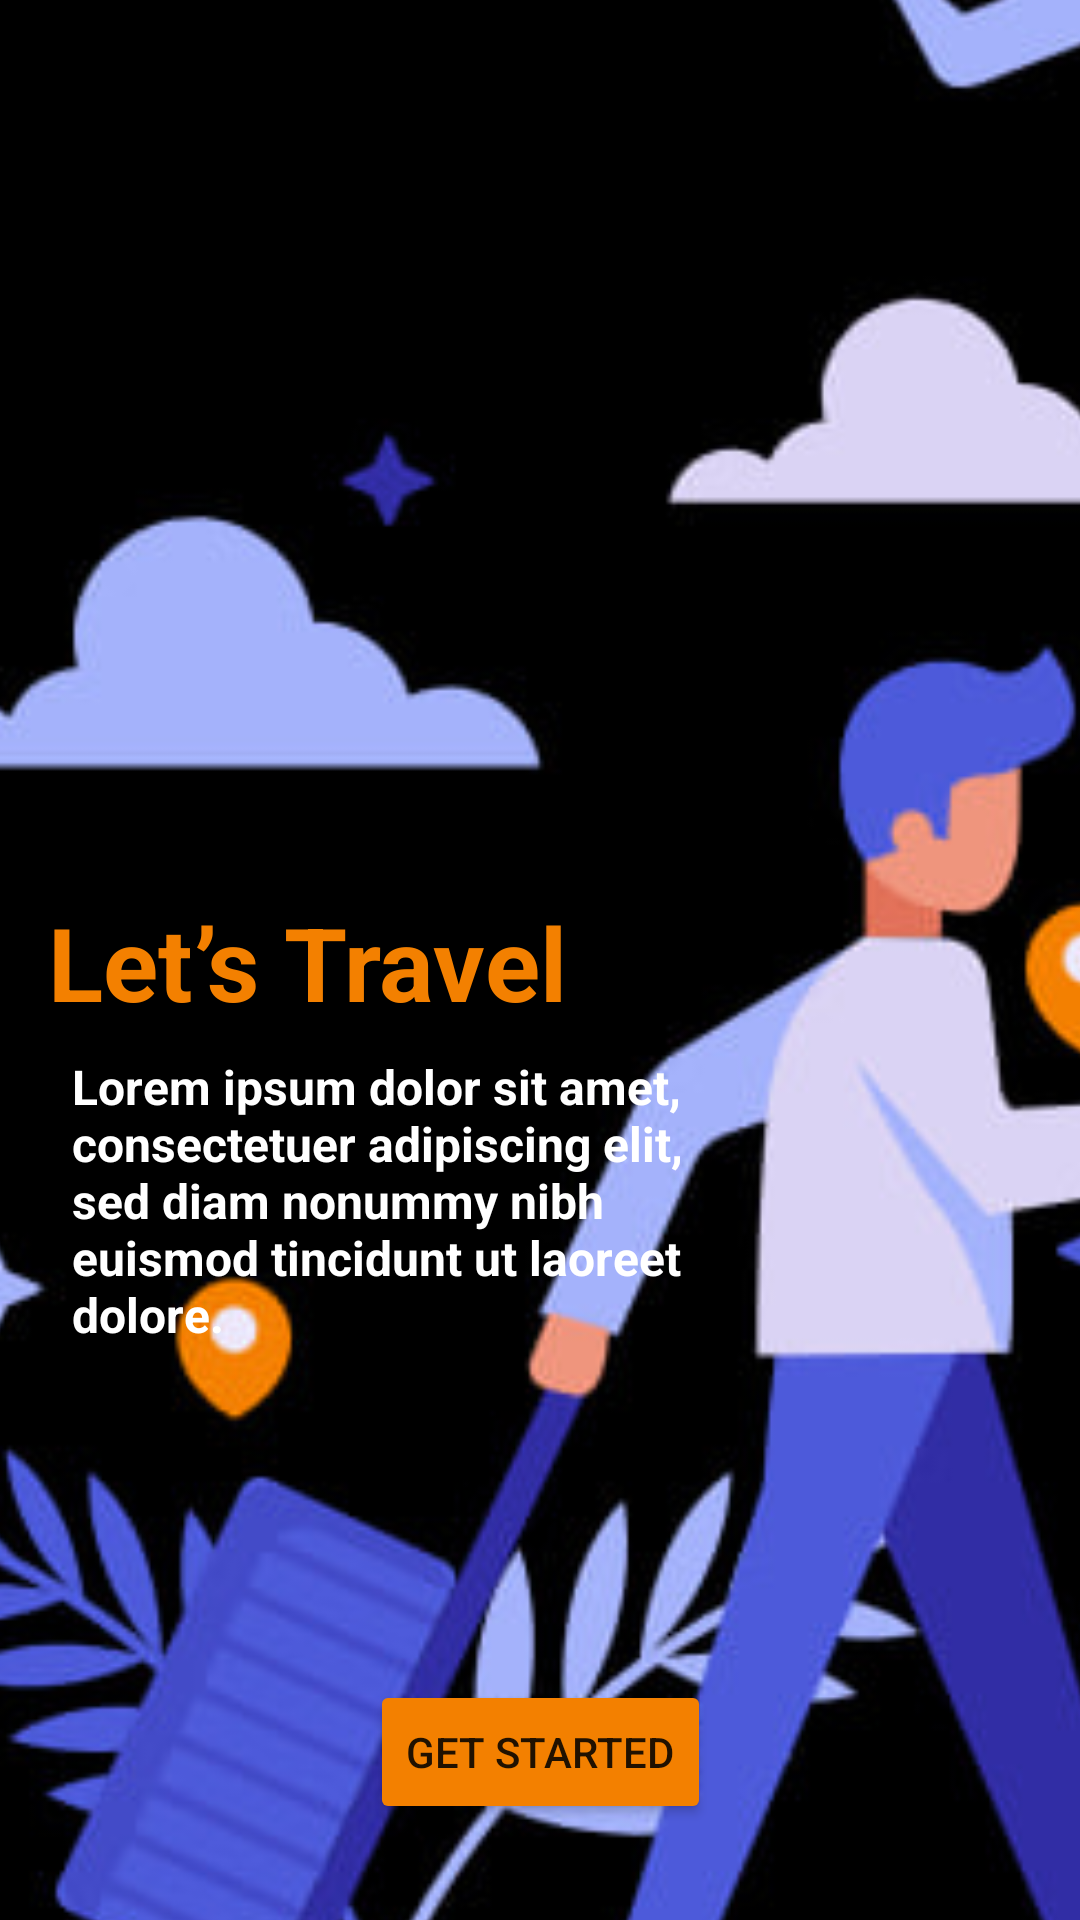

Here is an Android app screen rendered from its layout file. Give the layout XML and the strings, colors and styles it references.
<!-- AndroidManifest.xml: application theme Theme.MyTravel -->
<!-- res/layout/activity_welcome1.xml -->
<?xml version="1.0" encoding="utf-8"?>
<androidx.constraintlayout.widget.ConstraintLayout xmlns:android="http://schemas.android.com/apk/res/android"
    xmlns:app="http://schemas.android.com/apk/res-auto"
    xmlns:tools="http://schemas.android.com/tools"
    android:id="@+id/radius"
    android:layout_width="match_parent"
    android:layout_height="match_parent">

    <ImageView
        android:id="@+id/imageView27"
        android:layout_width="521dp"
        android:layout_height="853dp"
        app:layout_constraintBottom_toBottomOf="parent"
        app:layout_constraintEnd_toEndOf="parent"
        app:layout_constraintHorizontal_bias="0.236"
        app:layout_constraintStart_toStartOf="parent"
        app:layout_constraintTop_toTopOf="parent"
        app:srcCompat="@drawable/photo1" />

    <TextView
        android:id="@+id/textView59"
        android:layout_width="wrap_content"
        android:layout_height="wrap_content"
        android:layout_marginStart="16dp"
        android:layout_marginTop="298dp"
        android:text="@string/Let_s_Travel"
        android:textColor="@color/yellow"
        android:textSize="34sp"
        android:textStyle="bold"
        app:layout_constraintStart_toStartOf="parent"
        app:layout_constraintTop_toTopOf="parent" />

    <TextView
        android:id="@+id/textView61"
        android:layout_width="211dp"
        android:layout_height="106dp"
        android:layout_marginStart="8dp"
        android:layout_marginTop="8dp"
        android:text="@string/Lorem_ipsum_dolor_sit_amet"
        android:textColor="@color/white"
        android:textSize="16sp"
        android:textStyle="bold"
        app:layout_constraintStart_toStartOf="@+id/textView59"
        app:layout_constraintTop_toBottomOf="@+id/textView59" />

    <Button
        android:id="@+id/button"
        android:layout_width="wrap_content"
        android:layout_height="wrap_content"
        android:layout_marginBottom="32dp"
        android:backgroundTint="@color/yellow"
        android:text="@string/Get_started"
        app:layout_constraintBottom_toBottomOf="parent"
        app:layout_constraintEnd_toEndOf="parent"
        app:layout_constraintStart_toStartOf="parent" />
</androidx.constraintlayout.widget.ConstraintLayout>
<!-- resources referenced by this layout -->
<resources>
  <color name="white">#FFFFFFFF</color>
  <color name="yellow">#F38000</color>
  <!-- drawable photo1: jpg bitmap (drawable, 29063 bytes) -->
  <string name="Get_started">Get started</string>
  <string name="Let_s_Travel">Let’s Travel</string>
  <string name="Lorem_ipsum_dolor_sit_amet">Lorem ipsum dolor sit amet, consectetuer
  adipiscing elit, sed diam nonummy nibh
  euismod tincidunt ut laoreet dolore.</string>
  <style name="Theme.MyTravel" parent="Theme.MaterialComponents.DayNight.NoActionBar">
          
          <item name="colorPrimary">@color/purple_500</item>
          <item name="colorPrimaryVariant">@color/purple_700</item>
          <item name="colorOnPrimary">@color/white</item>
          
          <item name="colorSecondary">@color/teal_200</item>
          <item name="colorSecondaryVariant">@color/teal_700</item>
          <item name="colorOnSecondary">@color/black</item>
          
          <item name="android:statusBarColor">?attr/colorPrimaryVariant</item>
          
      </style>
  <color name="purple_500">#FF6200EE</color>
  <color name="purple_700">#FF3700B3</color>
  <color name="teal_200">#FF03DAC5</color>
  <color name="teal_700">#FF018786</color>
  <color name="black">#FF000000</color>
</resources>
